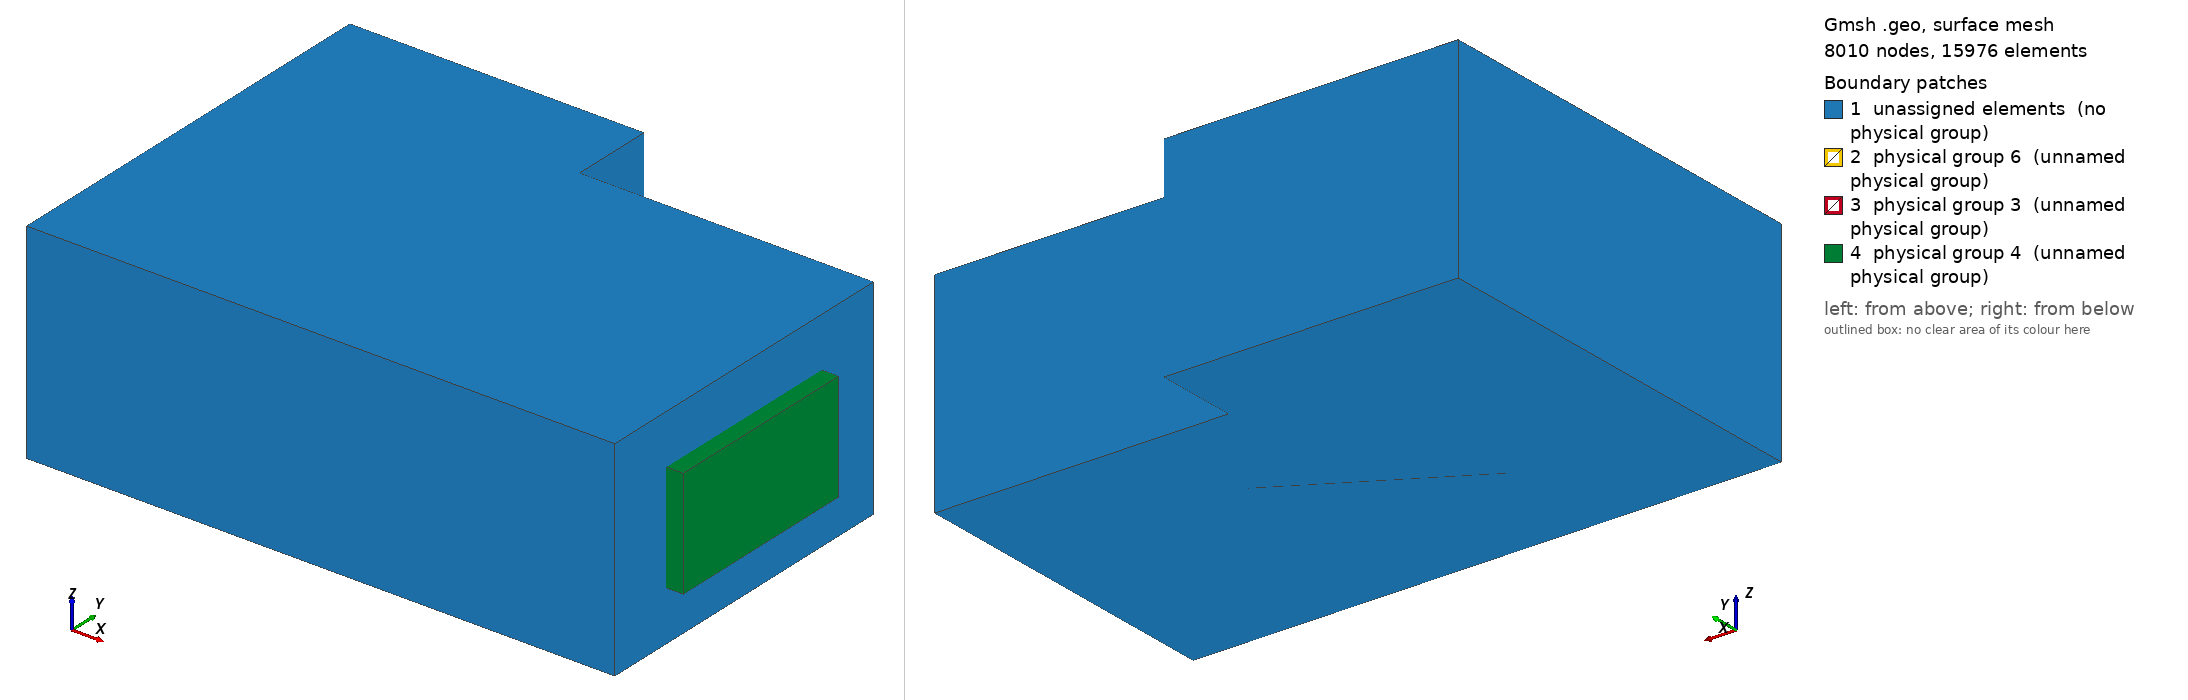

Gmsh geometry script, surface-meshed: 8010 nodes, 15976 surface elements. Boundary patches (legend numbers): 1 unassigned elements (no physical group), 2 physical group 6 (unnamed physical group), 3 physical group 3 (unnamed physical group), 4 physical group 4 (unnamed physical group). Left view from above one corner, right view from below the opposite corner. Legend entries are the model's physical surfaces; 'unassigned elements' are surfaces in no physical group. The drawing asked Gmsh for element sizes between 1% and 20% of the model's largest extent; the script's own settings can give other sizes.

=== cavity8_with_porous_air.geo (drawn) ===
// Parameters: acoustic cavity
lx1 = 7.0;
ly1 = 4.0;
lz1 = 2.5;

ly2 = 1.0;
lx2 = 3.5;
lx3 =         2;

ly3 = 2.0;
l4 = 2.5;
lz4 = 2.0;
r4   = 0.5;
e4   = 0.2;
deg=       30;
angle = deg*Pi/180;


// porous
ee = 0.2;

lpy1=0.8;
lpz1=0.6;
lpy2=2.4;
lpz2=1.3;

// size of elements
h = lx1/40;
h2 = ee/2;


lx5 = 6.0;
ly5 = 1.0;
lz5 = 1.5;
h5  = 1.0;

Mesh.CharacteristicLengthMax=1.5*h;
Mesh.ElementOrder = 1;

// Cavity: Corners
Point(1) = {0,     0  , 0, h};
Point(2) = {lx1,    0  , 0, h};
Point(3) = {lx1,    ly1 , 0, h};
Point(4) = {0 ,    ly1 , 0, h};

Point(5) = {0,     0  , lz1, h};
Point(6) = {lx1,    0  , lz1, h};
Point(7) = {lx1,    ly1 , lz1, h};
Point(8) = {0 ,    ly1 , lz1, h};

Point(9) = {0,     ly1+ly2  , 0, h};
Point(10) = {lx2,     ly1+ly2  , 0, h};
Point(11) = {lx2,     ly1  , 0, h};
Point(12) = {0,     ly1+ly2  , lz1, h};
Point(13) = {lx2,     ly1+ly2  , lz1, h};
Point(14) = {lx2,     ly1  , lz1, h};

// Cavity: lines
Line(1) = {1, 4};
Line(2) = {4, 9};
Line(3) = {9, 10};
Line(4) = {10, 11};
Line(5) = {11, 3};
Line(6) = {3, 2};
Line(7) = {2, 1};
Line(8) = {1, 5};
Line(9) = {4, 8};
Line(10) = {9, 12};
Line(11) = {10, 13};
Line(12) = {11, 14};
Line(13) = {3, 7};
Line(14) = {2, 6};
Line(15) = {5, 8};
Line(16) = {8, 12};
Line(17) = {12, 13};
Line(18) = {13, 14};
Line(19) = {14, 7};
Line(20) = {7, 6};
Line(21) = {6, 5};

// control volume
Point(31) = {lx5-h5/2,     ly5-h5/2  , lz5-h5/2, h/2.5};
Point(32) = {lx5-h5/2,    ly5-h5/2  , lz5+h5/2, h/2.5};
Point(33) = {lx5+h5/2,     ly5-h5/2  , lz5-h5/2, h/2.5};
Point(34) = {lx5+h5/2,    ly5-h5/2  , lz5+h5/2, h/2.5};
Point(35) = {lx5-h5/2,     ly5+h5/2  , lz5-h5/2, h/2.5};
Point(36) = {lx5-h5/2,    ly5+h5/2  , lz5+h5/2, h/2.5};
Point(37) = {lx5+h5/2,     ly5+h5/2  , lz5-h5/2, h/2.5};
Point(38) = {lx5+h5/2,    ly5+h5/2  , lz5+h5/2, h/2.5};
Line(75) = {33, 37};
Line(76) = {37, 35};
Line(77) = {35, 31};
Line(78) = {31, 33};
Line(79) = {33, 34};
Line(80) = {37, 38};
Line(81) = {38, 36};
Line(82) = {36, 32};
Line(83) = {32, 34};
Line(84) = {34, 38};
Line(85) = {35, 36};
Line(86) = {31, 32};
Line Loop(87) = {75, 80, -84, -79};
Plane Surface(88) = {87};
Line Loop(89) = {76, 85, -81, -80};
Plane Surface(90) = {89};
Line Loop(91) = {77, 86, -82, -85};
Plane Surface(92) = {91};
Line Loop(93) = {78, 79, -83, -86};
Plane Surface(94) = {93};
Line Loop(95) = {75, 76, 77, 78};
Plane Surface(96) = {95};
Line Loop(97) = {84, 81, 82, 83};
Plane Surface(98) = {97};

// wall: corners
Point(15) = {lx3,     ly3  , 0, h/3};
Point(16) = {lx3+l4,     ly3  , 0, h/3};
Point(17) = {lx3,     ly3  , lz4-r4 , h/3};
Point(18) = {lx3+l4,     ly3  , lz4-r4, h/3};
Point(19) = {lx3+r4,     ly3  , lz4-r4 , h/3};
Point(20) = {lx3+l4-r4,     ly3  , lz4-r4, h/3};
Point(21) = {lx3+r4,     ly3  , lz4 , (h+h)/2};
Point(22) = {lx3+l4-r4,     ly3  , lz4, (h+h)/2};

// rotate wall
Rotate {{0, 0, 1}, {lx3+l4/2, ly3, 0}, angle} {
  Point{ 18, 20, 21, 19, 17, 16, 15, 22};
}

Line(140) = {15, 16};
Line(141) = {16, 18};
Line(142) = {22, 21};
Line(143) = {17, 15};
Circle(144) = {18, 20, 22};
Circle(145) = {21, 19, 17};
Line Loop(154) = {141, 144, 142, 145, 143, 140};
Plane Surface(155) = {154};

// volume




// Line Loop(113) = {6, 14, -20, -13};
// Ruled Surface(114) = {113};
Line Loop(115) = {5, 13, -19, -12};
Ruled Surface(116) = {115};
Line Loop(117) = {4, 12, -18, -11};
Ruled Surface(118) = {117};
Line Loop(119) = {3, 11, -17, -10};
Ruled Surface(120) = {119};
Line Loop(121) = {2, 10, -16, -9};
Ruled Surface(122) = {121};
Line Loop(123) = {1, 9, -15, -8};
Ruled Surface(124) = {123};
Line Loop(125) = {7, 8, -21, -14};
Ruled Surface(126) = {125};
Line Loop(127) = {7, 1, 2, 3, 4, 5, 6};
Line Loop(130) = {21, 15, 16, 17, 18, 19, 20};
Plane Surface(131) = {130};
Plane Surface(156) = {127};
Surface Loop(157) = {126, 156, 124, 122, 120, 118, 116, 114, 131};

// Porous media
Point(200) = {lx1,	lpy1		, lpz1,		h2};
Point(300) = {lx1,	lpy1+lpy2	, lpz1,		h2};
Point(600) = {lx1,	lpy1		, lpz1+lpz2,	h2};
Point(700) = {lx1,	lpy1+lpy2  	, lpz1+lpz2,	h2};
Point(201) = {lx1+ee,	lpy1		, lpz1,		h2};
Point(301) = {lx1+ee,	lpy1+lpy2	, lpz1,		h2};
Point(601) = {lx1+ee,	lpy1		, lpz1+lpz2,	h2};
Point(701) = {lx1+ee,	lpy1+lpy2	, lpz1+lpz2,	h2};

Line(158) = {200, 300};
Line(159) = {300, 700};
Line(160) = {700, 600};
Line(161) = {600, 200};
Line Loop(162) = {6, 14, -20, -13};
Line Loop(163) = {161, 158, 159, 160};
Plane Surface(164) = {162, 163};
Plane Surface(165) = {163};

Line(166) = {600, 601};
Line(167) = {700, 701};
Line(168) = {300, 301};
Line(169) = {200, 201};
Line(170) = {201, 301};
Line(171) = {301, 701};
Line(172) = {701, 601};
Line(173) = {601, 201};
Line Loop(174) = {170, -168, -158, 169};
Plane Surface(175) = {174};
Line Loop(176) = {168, 171, -167, -159};
Plane Surface(177) = {176};
Line Loop(178) = {160, 166, -172, -167};
Plane Surface(179) = {178};
Line Loop(180) = {161, 169, -173, -166};
Plane Surface(181) = {180};
Line Loop(182) = {173, 170, 171, 172};
Plane Surface(183) = {182};

// controlled air volume
Surface Loop(184) = {94, 96, 88, 90, 92, 98};
Volume(185) = {184};

//Physical Volume(1) = {278,276}; // air cavity with no controlled air volume
Surface Loop(186) = {126, 156, 124, 122, 120, 118, 116, 164, 131, 165};
Volume(187) = {184, 186};

// porous volume
Surface Loop(188) = {165, 179, 181, 175, 183, 177};
Volume(189) = {188};


Physical Volume(1) = {185,187}; // air cavity + controlled air volume

Physical Volume(5) = {185}; // controlled air volume (small)

Physical Volume(2) = {189}; // porous volume

Physical Surface(3) = {165}; // [porous]-[air cavity] : interface surface

Physical Surface(4) = {181, 179, 177, 175, 183};// porous external surface

Physical Surface(6) = {155}; // Structure surface

Physical Line(7) = {143, 145, 142, 144, 141};// Structure edge of the free boundary in air
